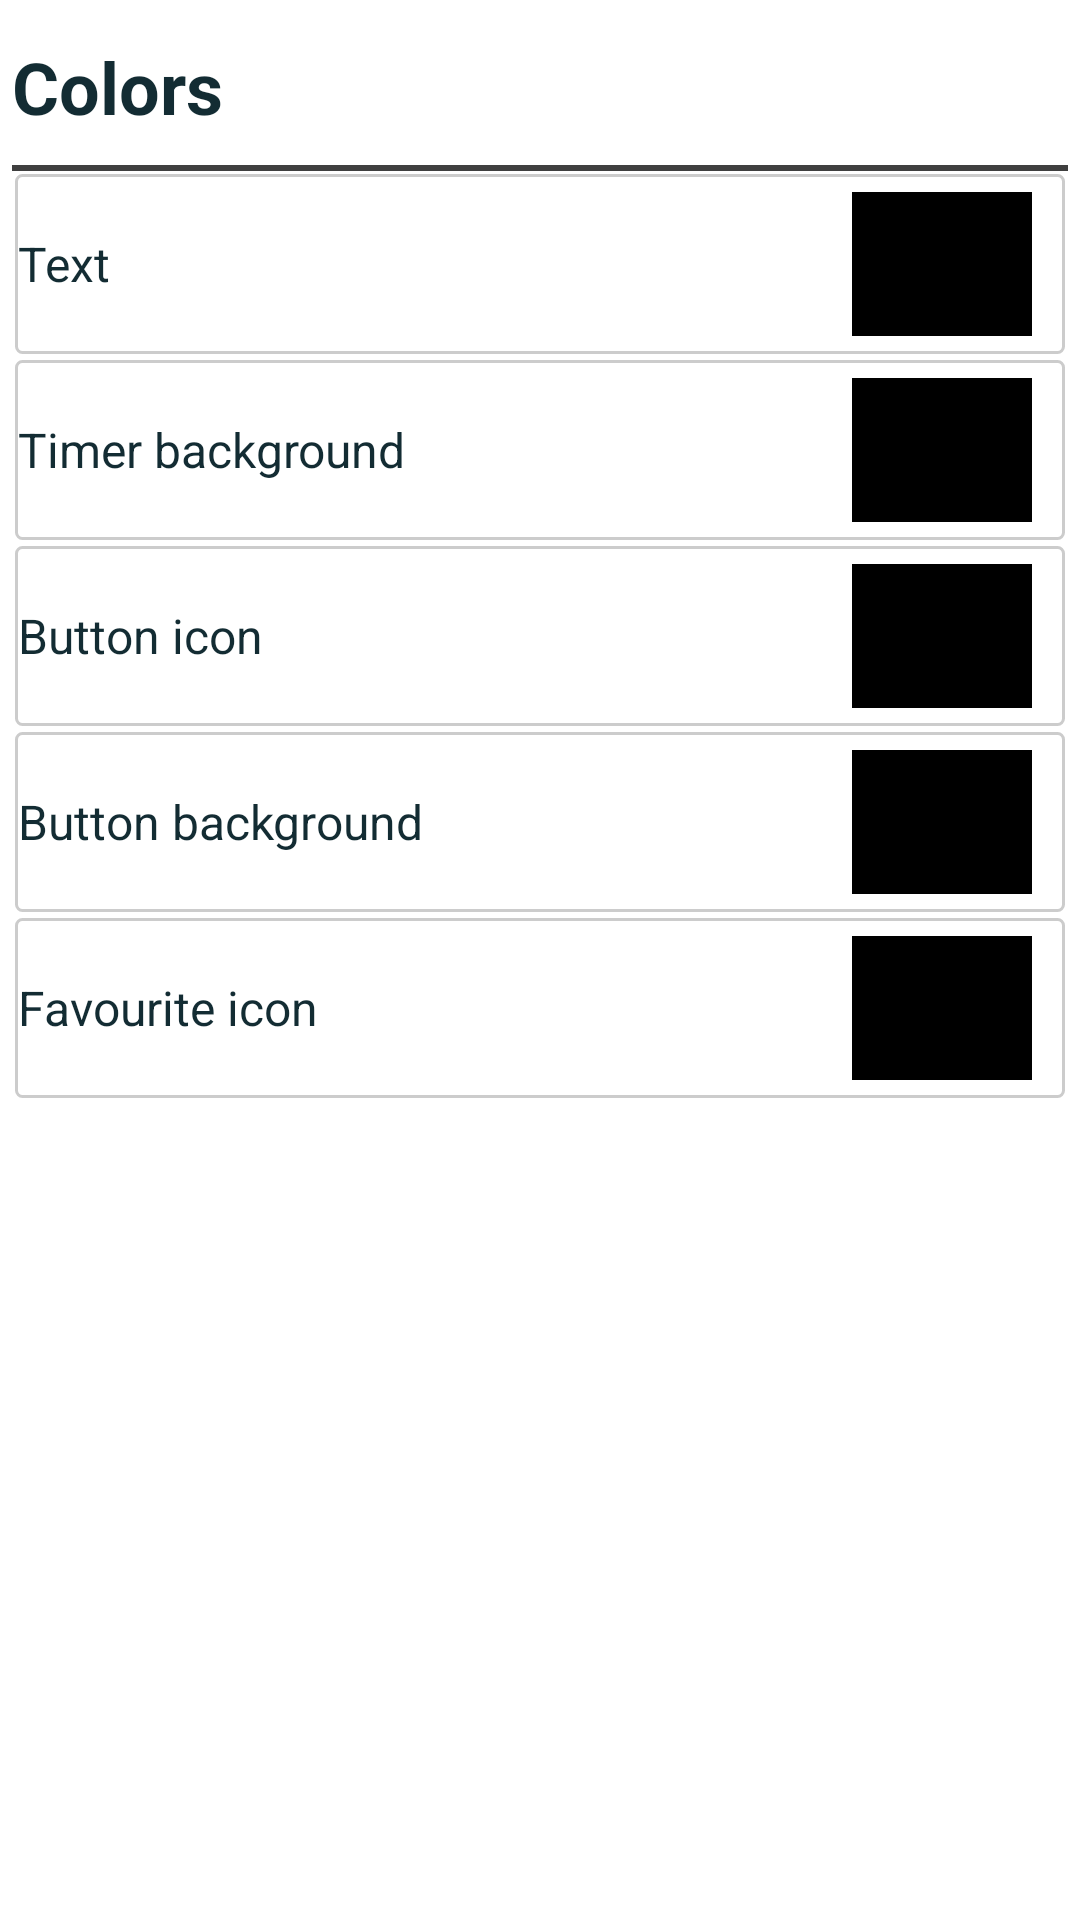

Produce the Android XML layout that renders to this screen, including the resource entries it uses.
<!-- AndroidManifest.xml: application theme Theme.MediaTimerJP -->
<!-- res/layout/fragment_timer_theme.xml -->
<?xml version="1.0" encoding="utf-8"?>
<androidx.constraintlayout.widget.ConstraintLayout xmlns:android="http://schemas.android.com/apk/res/android"
    xmlns:tools="http://schemas.android.com/tools"
    android:layout_width="match_parent"
    android:layout_height="match_parent"
    tools:context=".ui.TimerThemeFragment">


        <LinearLayout
            android:layout_width="match_parent"
            android:layout_height="match_parent"
            android:layout_margin="4dp"
            android:orientation="vertical"
            tools:layout_editor_absoluteX="10dp"
            tools:layout_editor_absoluteY="10dp">

            <LinearLayout
                android:layout_width="match_parent"
                android:layout_height="50dp"
                android:layout_margin="0dp"
                android:orientation="horizontal">

                <TextView
                    android:layout_width="match_parent"
                    android:layout_height="match_parent"
                    android:layout_gravity="center"
                    android:gravity="center_vertical"
                    android:text="@string/colors"
                    android:textSize="24sp"
                    android:textStyle="bold" />

            </LinearLayout>


            <TextView
                android:id="@+id/textView10"
                android:layout_width="match_parent"
                android:layout_height="3dp"
                android:background="@drawable/options_main_separator"
                tools:layout_editor_absoluteY="5dp" />

            <LinearLayout
                android:layout_width="match_parent"
                android:layout_height="60dp"
                android:layout_margin="1dp"
                android:background="@drawable/options_delimiter"
                android:orientation="horizontal">

                <TextView
                    android:layout_width="match_parent"
                    android:layout_height="match_parent"
                    android:layout_gravity="center_vertical"
                    android:layout_margin="0dp"
                    android:layout_weight="1"
                    android:gravity="center_vertical"
                    android:text="@string/text_color"
                    android:textSize="16sp" />

                <TextView
                    android:id="@+id/textColorSquare"
                    android:layout_width="130dp"
                    android:layout_height="match_parent"
                    android:layout_marginTop="5dp"
                    android:layout_marginEnd="10dp"
                    android:layout_marginBottom="5dp"
                    android:layout_weight="1"
                    android:background="#000000" />

            </LinearLayout>

            <LinearLayout
                android:layout_width="match_parent"
                android:layout_height="60dp"
                android:layout_margin="1dp"
                android:background="@drawable/options_delimiter"
                android:orientation="horizontal">

                <TextView
                    android:layout_width="match_parent"
                    android:layout_height="match_parent"
                    android:layout_gravity="center_vertical"
                    android:layout_margin="0dp"
                    android:layout_weight="1"
                    android:gravity="center_vertical"
                    android:text="@string/timer_background_color"
                    android:textSize="16sp" />
                <TextView
                    android:id="@+id/backgroundColorSquare"
                    android:layout_width="130dp"
                    android:layout_height="match_parent"
                    android:layout_marginTop="5dp"
                    android:layout_marginEnd="10dp"
                    android:layout_marginBottom="5dp"
                    android:layout_weight="1"
                    android:background="#000000" />

            </LinearLayout>

            <LinearLayout
                android:layout_width="match_parent"
                android:layout_height="60dp"
                android:layout_margin="1dp"
                android:background="@drawable/options_delimiter"
                android:orientation="horizontal">

                <TextView
                    android:layout_width="match_parent"
                    android:layout_height="match_parent"
                    android:layout_gravity="center_vertical"
                    android:layout_margin="0dp"
                    android:layout_weight="1"
                    android:gravity="center_vertical"
                    android:text="@string/button_icon_color"
                    android:textSize="16sp" />
                <TextView
                    android:id="@+id/bIconColorSquare"
                    android:layout_width="130dp"
                    android:layout_height="match_parent"
                    android:layout_marginTop="5dp"
                    android:layout_marginEnd="10dp"
                    android:layout_marginBottom="5dp"
                    android:layout_weight="1"
                    android:background="#000000" />

            </LinearLayout>

            <LinearLayout
                android:layout_width="match_parent"
                android:layout_height="60dp"
                android:layout_margin="1dp"
                android:background="@drawable/options_delimiter"
                android:orientation="horizontal">

                <TextView
                    android:layout_width="match_parent"
                    android:layout_height="match_parent"
                    android:layout_gravity="center_vertical"
                    android:layout_margin="0dp"
                    android:layout_weight="1"
                    android:gravity="center_vertical"
                    android:text="@string/button_background"
                    android:textSize="16sp" />
                <TextView
                    android:id="@+id/bBackgroundColorSquare"
                    android:layout_width="130dp"
                    android:layout_height="match_parent"
                    android:layout_marginTop="5dp"
                    android:layout_marginEnd="10dp"
                    android:layout_marginBottom="5dp"
                    android:layout_weight="1"
                    android:background="#000000" />

            </LinearLayout>

            <LinearLayout
                android:layout_width="match_parent"
                android:layout_height="60dp"
                android:layout_margin="1dp"
                android:background="@drawable/options_delimiter"
                android:orientation="horizontal">

                <TextView
                    android:layout_width="match_parent"
                    android:layout_height="match_parent"
                    android:layout_gravity="center_vertical"
                    android:layout_margin="0dp"
                    android:layout_weight="1"
                    android:gravity="center_vertical"
                    android:text="@string/favourite_icon"
                    android:textSize="16sp" />
                <TextView
                    android:id="@+id/favouriteColorSquare"
                    android:layout_width="130dp"
                    android:layout_height="match_parent"
                    android:layout_marginTop="5dp"
                    android:layout_marginEnd="10dp"
                    android:layout_marginBottom="5dp"
                    android:layout_weight="1"
                    android:background="#000000" />

            </LinearLayout>

        </LinearLayout>



    </androidx.constraintlayout.widget.ConstraintLayout>
<!-- resources referenced by this layout -->
<resources>
  <!-- drawable options_delimiter (drawable) -->
  <?xml version="1.0" encoding="utf-8"?>
  <shape xmlns:android="http://schemas.android.com/apk/res/android">
  
  
      <stroke
          android:width="1dp"
          android:color="#ffCCCCCC" />
  
      <padding
          android:left="1dp"
          android:top="1dp"
          android:right="1dp"
          android:bottom="1dp" />
  
      <corners
          android:bottomRightRadius="2dp"
          android:bottomLeftRadius="2dp"
          android:topLeftRadius="2dp"
          android:topRightRadius="2dp" />
  </shape>
  <!-- drawable options_main_separator (drawable) -->
  <?xml version="1.0" encoding="utf-8"?>
  <layer-list xmlns:android="http://schemas.android.com/apk/res/android">
  
  
      <item
          android:top="-2dp"
          android:right="-2dp"
          android:left="-2dp">
          <shape>
              <solid android:color="@android:color/transparent" />
              <stroke
                  android:width="2dp"
                  android:color="#ff3f3f3f" />
          </shape>
      </item>
  
  </layer-list>
  <string name="button_background">Button background</string>
  <string name="button_icon_color">Button icon</string>
  <string name="colors">Colors</string>
  <string name="favourite_icon">Favourite icon</string>
  <string name="text_color">Text</string>a
  <string name="timer_background_color">Timer background</string>
  <color name="primaryColorBlueGrey">#132c33</color>
  <color name="primaryColorVariantBlueGrey">#30545e</color>
  <color name="onPrimaryColorBlueGrey">#ffffff</color>
  <color name="teal_200">#FF03DAC5</color>
  <color name="teal_700">#FF018786</color>
  <color name="black">#FF000000</color>
  <color name="primaryColorLightestBlueGrey">#ffffff</color>
  <color name="onPrimaryLightestColorBlueGrey">#132c33</color>
  <style name="ImageButtonBlueGrey" parent="Theme.AppCompat.DayNight.DarkActionBar">
          <item name="android:background">@drawable/button_style_blue_grey</item>
          <item name="android:tint">@color/onPrimaryColorBlueGrey</item>
      </style>
  <style name="Widget.App.BottomNavigationViewBlueGrey" parent="Widget.MaterialComponents.BottomNavigationView.Colored">
          <item name="materialThemeOverlay">@style/ThemeOverlay.App.BottomNavigationViewBlueGrey
          </item>
      </style>
  <style name="myCustomMenuTextAppearance" parent="@android:style/TextAppearance.Widget.IconMenu.Item">
          <item name="android:textColor">@android:color/black</item>
      </style>
  <style name="ThemeOverlay.App.BottomNavigationViewBlueGrey" parent="">
          <item name="colorPrimary">@color/primaryColorBlueGrey</item>
          <item name="colorOnPrimary">@color/primaryColorLightestBlueGrey</item>
      </style>
</resources>
